Run: headless pygame with SDL's dummy video driver; simulated clock (each Clock.tick advances the game by its frame time, no real sleeping); random seed 0; keys injected as events and as key.get_pressed() state; no mouse input.
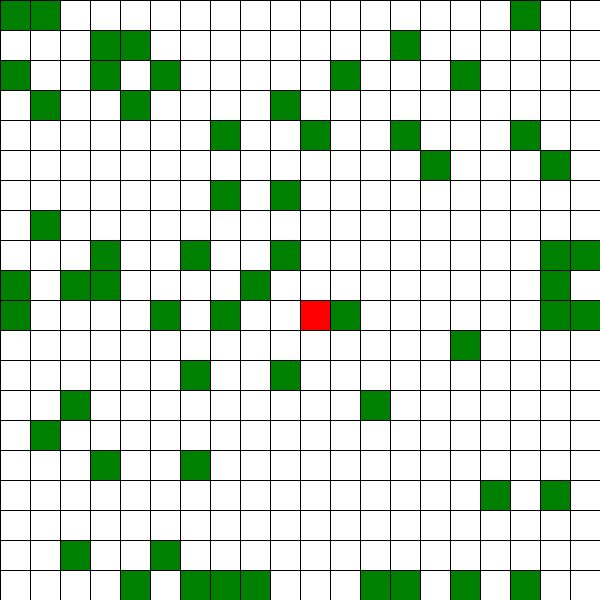
Frame 1 of 4 · flips 1–60 · no input
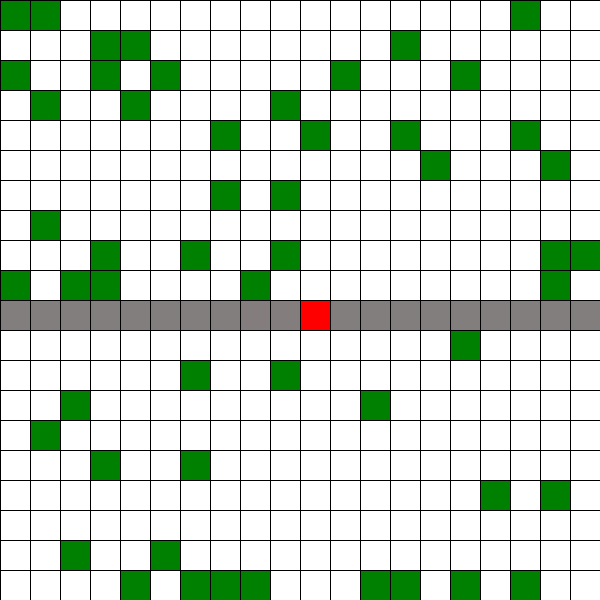
Frame 2 of 4 · flips 61–180 · tapped SPACE, RETURN · held RIGHT (→), D
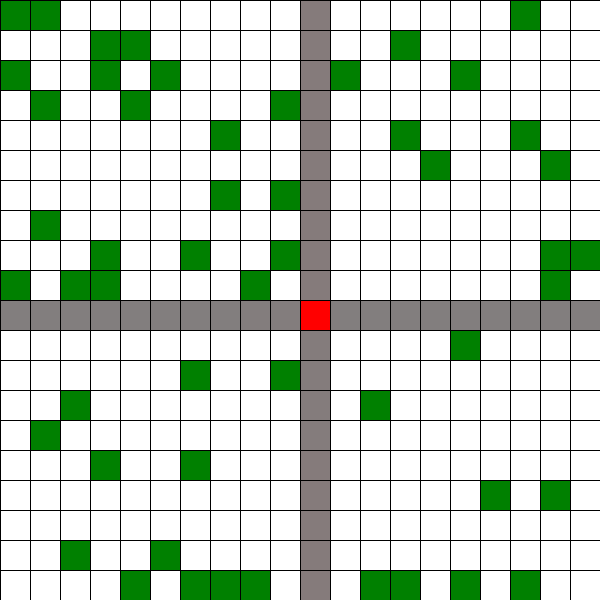
Frame 3 of 4 · flips 181–300 · held DOWN (↓), S
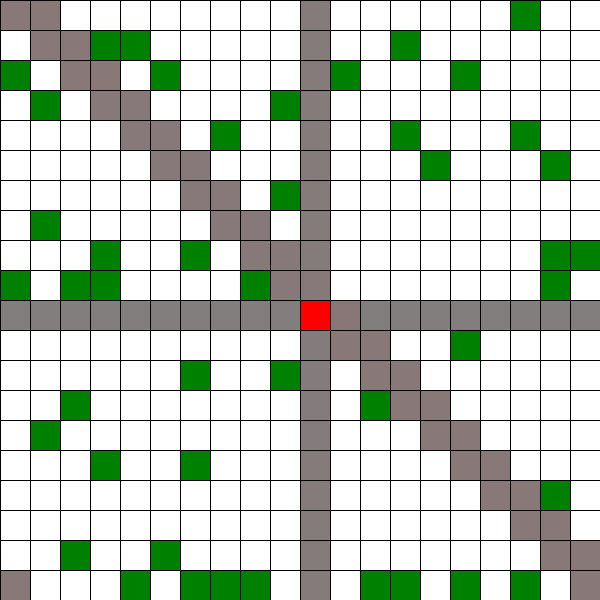
Frame 4 of 4 · flips 301–420 · held LEFT (←), A, UP (↑), W

The pygame program that drew these frames:

import pygame
from random import randint
import math
import time

#set seed to be the same
#train a nn to find the best path

grid_width = 20
grid_height = 20

grid_size = 30

max_val = 6

grid = [[randint(0,max_val) for y in range(grid_height)] for x in range(grid_width)]

history = {}

for x in range(grid_width):
        for y in range(grid_height):
            if grid[x][y] < max_val:
                grid[x][y] = 0
            else:
                grid[x][y] = 1

width = grid_size*grid_width
height = grid_size*grid_height

surface = pygame.display.set_mode((width, height))

def draw_grid_lines():
    for x in range(grid_width):
        grid_colour = (0,0,0)
        start_pos = (x*grid_size,0)
        end_pos = (x*grid_size,height)
        line_width = 1
        pygame.draw.line(surface,grid_colour,start_pos,end_pos,line_width)

    for y in range(grid_height):
        grid_colour = (0,0,0)
        start_pos = (0,y*grid_size)
        end_pos = (width,y*grid_size)
        line_width = 1
        pygame.draw.line(surface,grid_colour,start_pos,end_pos,line_width)

def fill_cell(x,y,colour):
    global grid_size, grid_width, grid_height
    x = x*grid_size
    y = y*grid_size
    pygame.draw.rect(surface, colour, pygame.Rect(x, y, grid_size, grid_size))

def fill_grid():
    
    surface.fill((255,255,255))

    draw_history()
    
    draw_food()    

    draw_player()

def draw_history():
    global history
    
    for location, colour in history.items():
        cell_x = location[0]
        cell_y = location[1]
        fill_cell(cell_x,cell_y,colour)

def draw_player():
    global player, food, history, grid_width, grid_height
    
    cell_x = int(player[0])
    cell_y = int(player[1])

    colour = (255,0,0)

    if grid[cell_x][cell_y] == int(1):
        food += 1
        grid[cell_x][cell_y] = 0
    
    fill_cell(cell_x,cell_y,colour)

def draw_food():
    for x in range(grid_width):
        for y in range(grid_height):
            if grid[x][y]:
                colour = (0,128,0)
                cell_x = x
                cell_y = y
                fill_cell(cell_x,cell_y,colour)

def add_history():
    global history_colour, player, history
    history_colour[0] += colour_change
    history_colour[1] -= colour_change
    history_colour[2] -= colour_change

    for i in range(len(history_colour)):
        if history_colour[i] < 0:
            history_colour[i] = 0
        elif history_colour[i] > 255:
            history_colour[i] = 255

    colour_val = (round(history_colour[0]),round(history_colour[1]),round(history_colour[2]))
    
    loc_pos = (int(player[0]),int(player[1]))
    loc_colour = colour_val

    history[loc_pos] = loc_colour

food = 0

moves = 3000

history_colour = [128.0,128.0,128.0]

colour_change = (128/moves)

player = [grid_width/2,grid_height/2]

add_history()

fill_grid()

draw_grid_lines()

pygame.display.update()

running = True

moves_old = 0

def wrapping_and_history_update():
    global moves, player, grid_height, grid_width, running
    moves -= 1
    if moves_old != moves:
        if int(player[0]) >= grid_width:
            player[0] = 0
        elif int(player[0]) < 0:
            player[0] = grid_width-1
        if int(player[1]) >= grid_height:
            player[1] = 0
        elif int(player[1]) < 0:
            player[1] = grid_height-1
        add_history()
        print("Moves Remaining: {}".format(moves))
    redraw_scene()
    move_check()
    
def redraw_scene():
    fill_grid()

    draw_grid_lines()
    
    pygame.display.update()
    time.sleep(0.01)

def key_check():
    global moves, player, moves_old
    events = pygame.event.get()
    #listen for input
    keys = pygame.key.get_pressed()
    if keys[pygame.K_w]:
        player[1] -= 1
        wrapping_and_history_update()
    if move_check():
        return
    if keys[pygame.K_a]:
        player[0] -= 1
        wrapping_and_history_update()
    if move_check():
        return
    if keys[pygame.K_s]:
        player[1] += 1
        wrapping_and_history_update()
    if move_check():
        return
    if keys[pygame.K_d]:
        player[0] += 1
        wrapping_and_history_update()
    if move_check():
        return

def move_check():
    global moves, running
    if moves <= 0:
        running = False
        return True

while running:
    key_check()
    
    redraw_scene()

print("Food Collected: {}".format(food))

pygame.quit()
